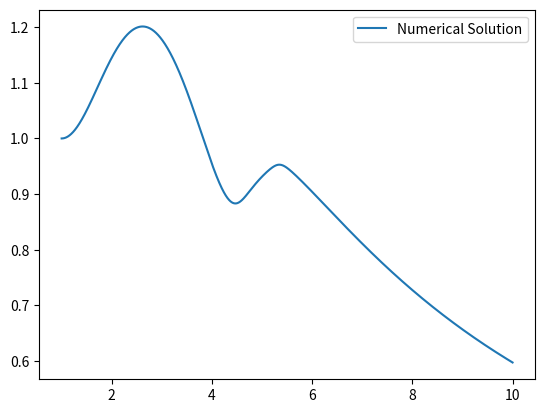

This figure's Python source:
import matplotlib.pyplot as plt
from math import sin, cos, log

# 関数f(x,y)の定義
def f(x, y):
    return sin(x * y) * cos(y) * log(x)

# 初期条件
x0 = 1
Y0 = 1

# 定数
h = 0.001
N = 9000 + 1

# 解となる配列
Y = [0 for _ in range(N)]
x = [i * h + x0 for i in range(N)]
Y[0] = Y0

# ルンゲ・クッタ法
for i in range(N - 1):
    k1 = f(x[i], Y[i])
    k2 = f(x[i] + h / 2, Y[i] + k1 / 2)
    k3 = f(x[i] + h / 2, Y[i] + k2 / 2)
    k4 = f(x[i] + h, Y[i] + h * k3)
    Y[i + 1] = Y[i] + h / 6 * (k1 + 2 * k2 + 2 * k3 + k4)

# グラフの表示
plt.plot(x, Y, label="Numerical Solution")
plt.legend()
plt.show()
